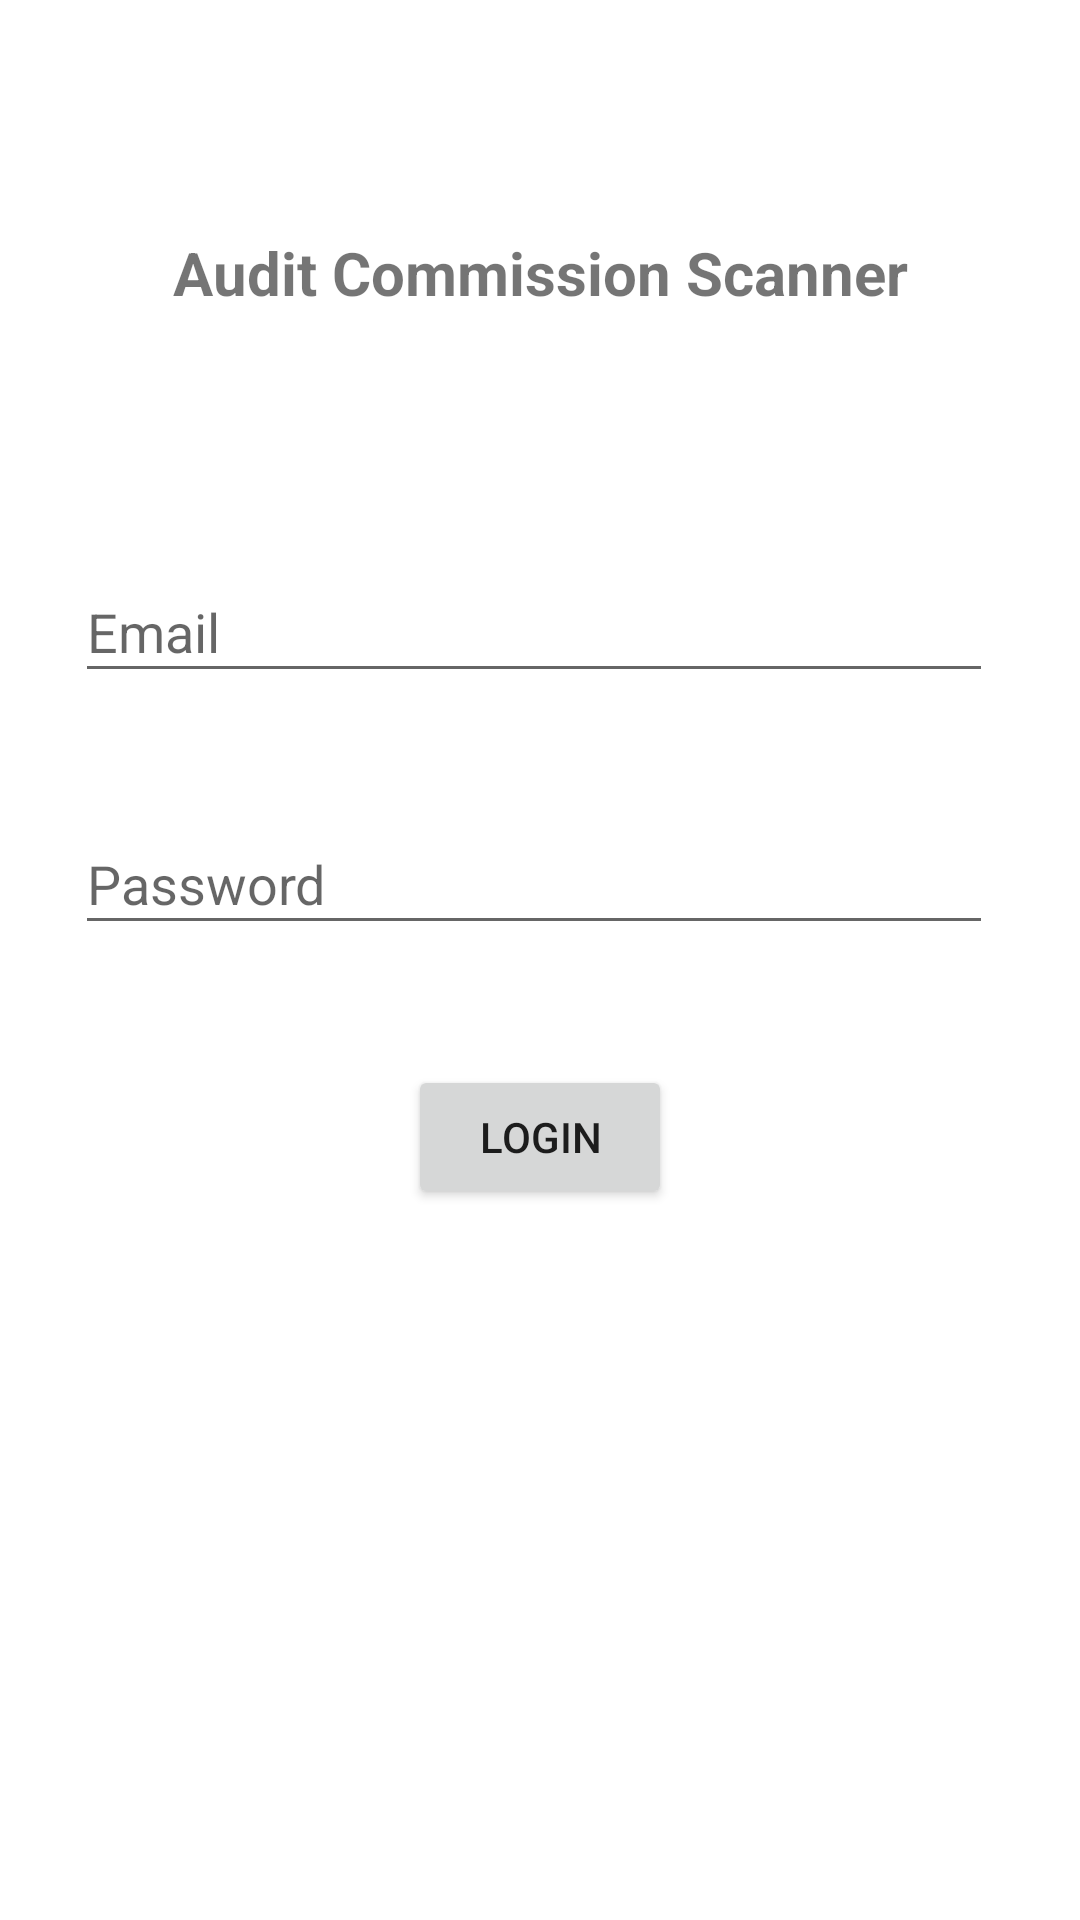

Here is an Android app screen rendered from its layout file. Give the layout XML and the strings, colors and styles it references.
<!-- AndroidManifest.xml: application theme Theme.MobileInventory -->
<!-- res/layout/activity_main.xml -->
<?xml version="1.0" encoding="utf-8"?>
<androidx.constraintlayout.widget.ConstraintLayout xmlns:android="http://schemas.android.com/apk/res/android"
    xmlns:app="http://schemas.android.com/apk/res-auto"
    xmlns:tools="http://schemas.android.com/tools"
    android:layout_width="match_parent"
    android:layout_height="match_parent"
    tools:context="com.example.mobileinventory.MainActivity">

    <TextView
        android:id="@+id/textView"
        android:layout_width="296dp"
        android:layout_height="32dp"
        android:layout_marginTop="75dp"
        android:gravity="center"
        android:text="Audit Commission Scanner"
        android:textSize="20sp"
        android:textStyle="bold"
        app:layout_constraintEnd_toEndOf="parent"
        app:layout_constraintHorizontal_bias="0.5"
        app:layout_constraintStart_toStartOf="parent"
        app:layout_constraintTop_toTopOf="parent" />

    <EditText
        android:id="@+id/Password"
        android:layout_width="306dp"
        android:layout_height="44dp"
        android:layout_marginStart="58dp"
        android:layout_marginTop="40dp"
        android:layout_marginEnd="62dp"
        android:autofillHints="password"
        android:ems="10"
        android:hint="Password"
        android:inputType="textPassword"
        app:layout_constraintEnd_toEndOf="parent"
        app:layout_constraintHorizontal_bias="0.5"
        app:layout_constraintStart_toStartOf="parent"
        app:layout_constraintTop_toBottomOf="@+id/EmailAddress" />

    <EditText
        android:id="@+id/EmailAddress"
        android:layout_width="306dp"
        android:layout_height="44dp"
        android:layout_marginStart="58dp"
        android:layout_marginTop="80dp"
        android:layout_marginEnd="62dp"
        android:autofillHints="Email"
        android:ems="10"
        android:hint="Email"
        android:inputType="textEmailAddress"
        app:layout_constraintEnd_toEndOf="parent"
        app:layout_constraintHorizontal_bias="0.5"
        app:layout_constraintStart_toStartOf="parent"
        app:layout_constraintTop_toBottomOf="@+id/textView" />

    <Button
        android:id="@+id/button"
        android:layout_width="wrap_content"
        android:layout_height="wrap_content"
        android:layout_marginTop="40dp"
        android:onClick="Login"
        android:text="Login"
        app:layout_constraintEnd_toEndOf="parent"
        app:layout_constraintHorizontal_bias="0.5"
        app:layout_constraintStart_toStartOf="parent"
        app:layout_constraintTop_toBottomOf="@+id/Password" />

    <TextView
        android:id="@+id/ErrorLog"
        android:layout_width="321dp"
        android:layout_height="228dp"
        android:layout_marginStart="49dp"
        android:layout_marginLeft="49dp"
        android:layout_marginTop="70dp"
        android:layout_marginEnd="41dp"
        android:layout_marginRight="41dp"
        android:textColor="#FD1962"
        app:layout_constraintEnd_toEndOf="parent"
        app:layout_constraintStart_toStartOf="parent"
        app:layout_constraintTop_toBottomOf="@+id/button" />

</androidx.constraintlayout.widget.ConstraintLayout>
<!-- resources referenced by this layout -->
<resources>
  <style name="Theme.MobileInventory" parent="Theme.MaterialComponents.DayNight.DarkActionBar">
          
          <item name="colorPrimary">@color/purple_500</item>
          <item name="colorPrimaryVariant">@color/purple_700</item>
          <item name="colorOnPrimary">@color/white</item>
          
          <item name="colorSecondary">@color/teal_200</item>
          <item name="colorSecondaryVariant">@color/teal_700</item>
          <item name="colorOnSecondary">@color/black</item>
          
          <item name="android:statusBarColor" tools:targetApi="l">?attr/colorPrimaryVariant</item>
          
      </style>
  <!-- not gathered from this repository: default colours our renderer supplied (Android Studio template values) -->
  <color name="purple_500">#FF6200EE</color>
  <color name="purple_700">#FF3700B3</color>
  <color name="teal_200">#FF03DAC5</color>
  <color name="teal_700">#FF018786</color>
  <color name="black">#FF000000</color>
  <color name="white">#FFFFFFFF</color>
</resources>
